Dataset: ingredient_data_TR7_VA2_TE1 (GitHub, yjun1806/find_receipe). Classes: anchovy, apple, beef, carrot, chicken, chili, chives, cockle, cucumber, daikon, egg, eggplant, garlic, green onion, green pumpkin, kelp, king oyster mushroom, laver, onion, oyster, paprika, perilla leaf, pork, potato, quail egg, shiitake, shrimp, small green onion, spinach, squid.

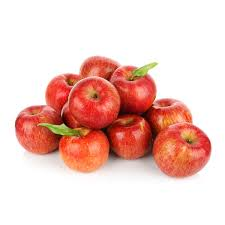
Label: apple

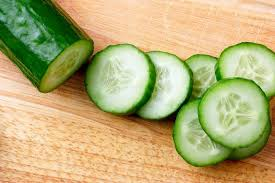
Label: cucumber

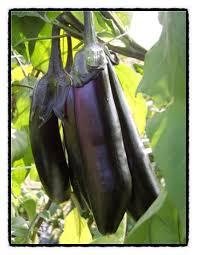
Label: eggplant

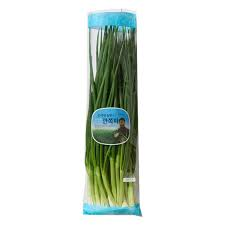
Label: small green onion

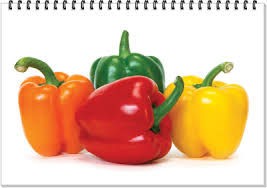
Label: paprika

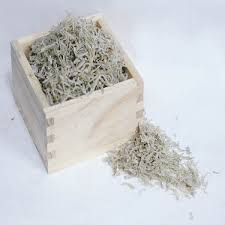
Label: anchovy
